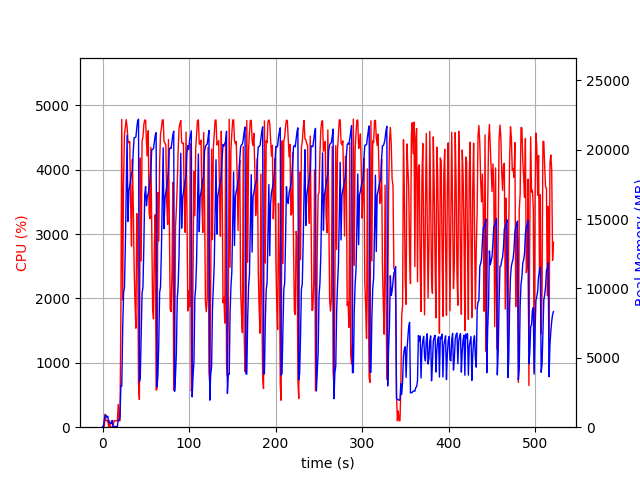

The data file committed next to this chart (first rows):
elapsed_time, nproc, cpu, mem_real, mem_virtual
3.4809112548828125e-05, 1, 0.0, 8.898, 3186
1.007, 2, 23.8, 54.29, 158.9
2.015, 4, 13.9, 541.9, 2246
3.022, 4, 200.4, 838.6, 2580
4.03, 4, 101.2, 854.6, 2605
5.038, 3, 98.2, 711.5, 2080
6.046, 3, 100.2, 788.6, 2224
7.054, 4, 3.0, 345.1, 1910
8.062, 3, 101.2, 336.7, 1681
9.07, 3, 2.0, 306.7, 1628
10.08, 3, 0.0, 245.9, 1574
11.09, 4, 6.9, 483.6, 2051
12.09, 1, 2.0, 44.76, 104.4
13.1, 1, 99.2, 50.29, 648.4
14.11, 1, 100.2, 50.29, 648.4
15.12, 1, 99.3, 50.29, 648.4
16.12, 1, 100.3, 50.29, 648.4
17.13, 2, 96.4, 47.54, 3334
18.14, 1, 354.3, 520.4, 6015
19.15, 1, 99.9, 520.4, 6015
20.16, 1, 100.0, 696.7, 6015
21.17, 1, 1698, 2965, 16519
22.2, 1, 4784, 2965, 16519
23.26, 1, 1977, 6989, 16617
24.29, 1, 3791, 9667, 23905
25.3, 1, 4540, 10055, 23905
26.32, 1, 4664, 12934, 32322
27.35, 1, 4778, 17003, 32752
28.37, 1, 4665, 21047, 43008
29.39, 1, 4457, 14836, 43008
30.41, 1, 4416, 17020, 43008
31.43, 1, 4436, 17405, 43008
32.45, 1, 3479, 17870, 43013
33.48, 1, 2813, 18304, 43013
34.5, 1, 4160, 18460, 43118
35.51, 1, 3461, 19913, 43214
36.53, 1, 2458, 20862, 43326
37.54, 1, 1931, 20883, 43329
38.55, 1, 1538, 20916, 43329
39.56, 1, 3318, 21545, 43329
40.58, 1, 2959, 22075, 43329
41.58, 1, 663.2, 22205, 43329
42.6, 1, 430.9, 3263, 43329
43.6, 1, 4182, 3553, 43329
44.66, 1, 2584, 6515, 43329
45.68, 1, 4449, 9643, 43329
46.7, 1, 4504, 10092, 43329
47.72, 1, 4699, 13045, 43380
48.75, 1, 4773, 16746, 43654
49.77, 1, 4768, 17346, 43932
50.79, 1, 4429, 15962, 43932
51.81, 1, 4215, 16659, 43932
52.83, 1, 4607, 16845, 43932
53.83, 1, 3321, 17211, 43932
54.84, 1, 3242, 17786, 43932
55.87, 1, 4348, 18682, 43932
56.88, 1, 3050, 20010, 43932
57.89, 1, 1843, 20031, 43932
58.9, 1, 1683, 20081, 43932
59.91, 1, 2877, 20598, 43932
... 454 more rows
